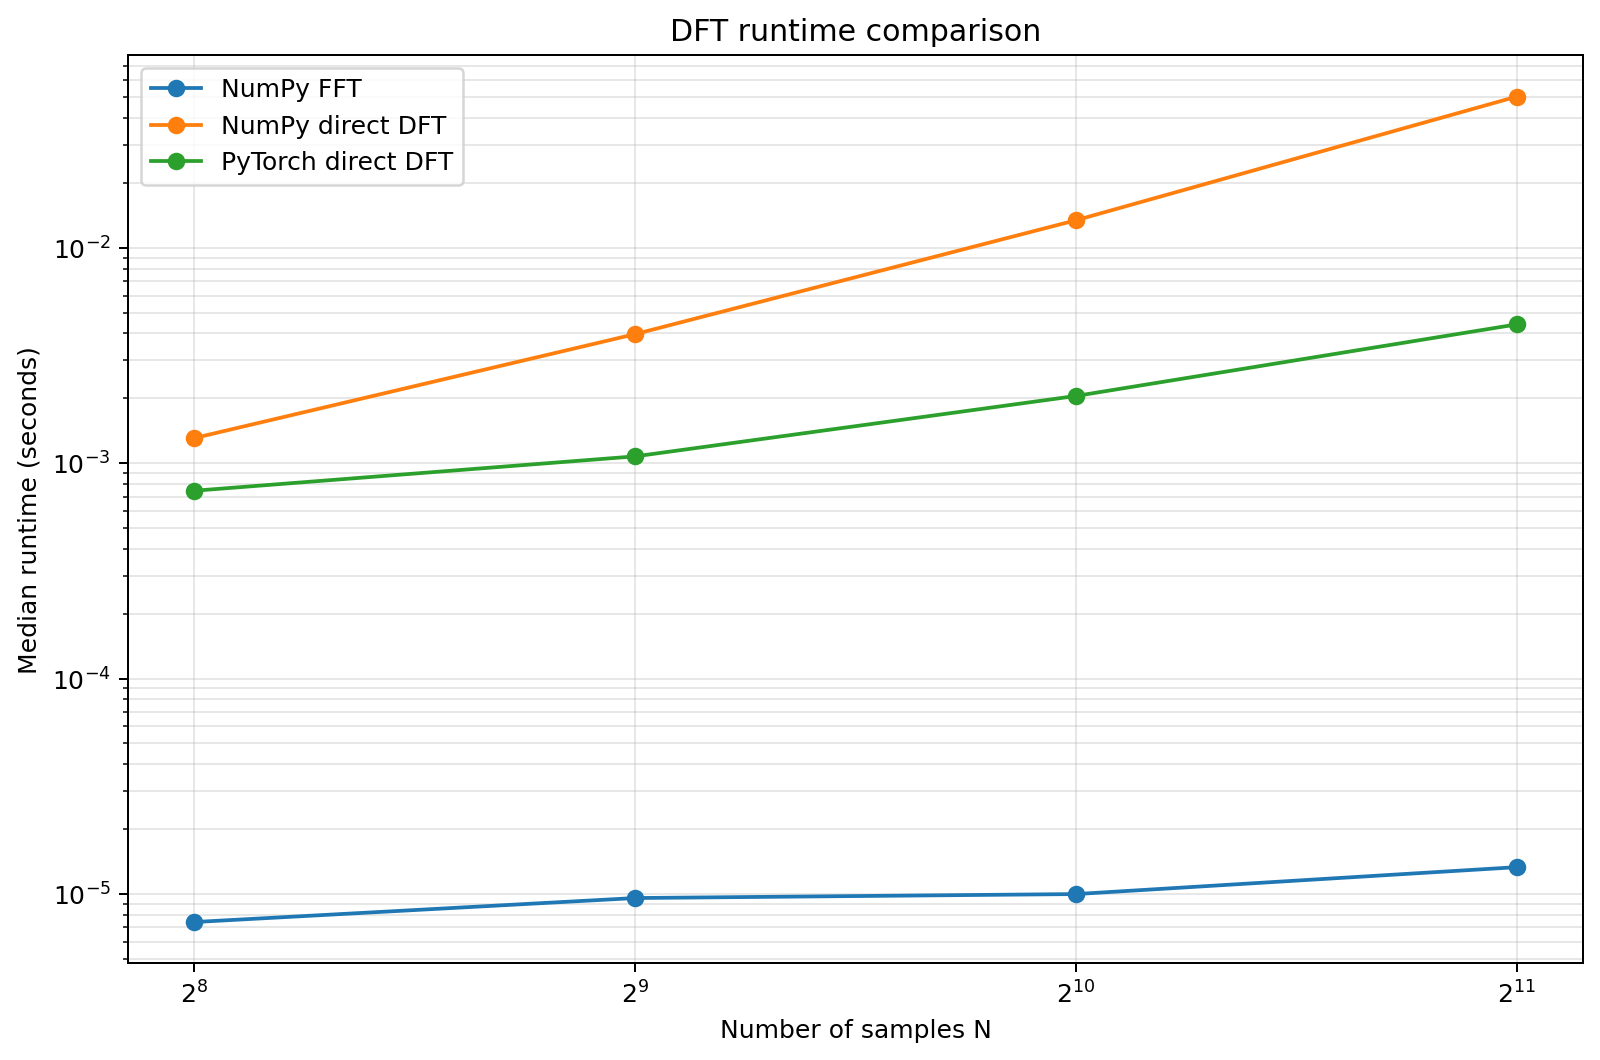

Values plotted in this chart, from the file beside it:
samples, method, device, seconds, matches_numpy_fft, speed_rank
256, NumPy direct DFT, cpu, 0.001308, True, 3
256, NumPy FFT, cpu, 7.4169947765767574e-06, True, 1
256, PyTorch direct DFT, mps, 0.0007449, True, 2
512, NumPy direct DFT, cpu, 0.003972, True, 3
512, NumPy FFT, cpu, 9.584007784724236e-06, True, 1
512, PyTorch direct DFT, mps, 0.001076, True, 2
1024, NumPy direct DFT, cpu, 0.01341, True, 3
1024, NumPy FFT, cpu, 1.0000017937272787e-05, True, 1
1024, PyTorch direct DFT, mps, 0.002051, True, 2
2048, NumPy direct DFT, cpu, 0.05028, True, 3
2048, NumPy FFT, cpu, 1.333298860117793e-05, True, 1
2048, PyTorch direct DFT, mps, 0.004407, True, 2
